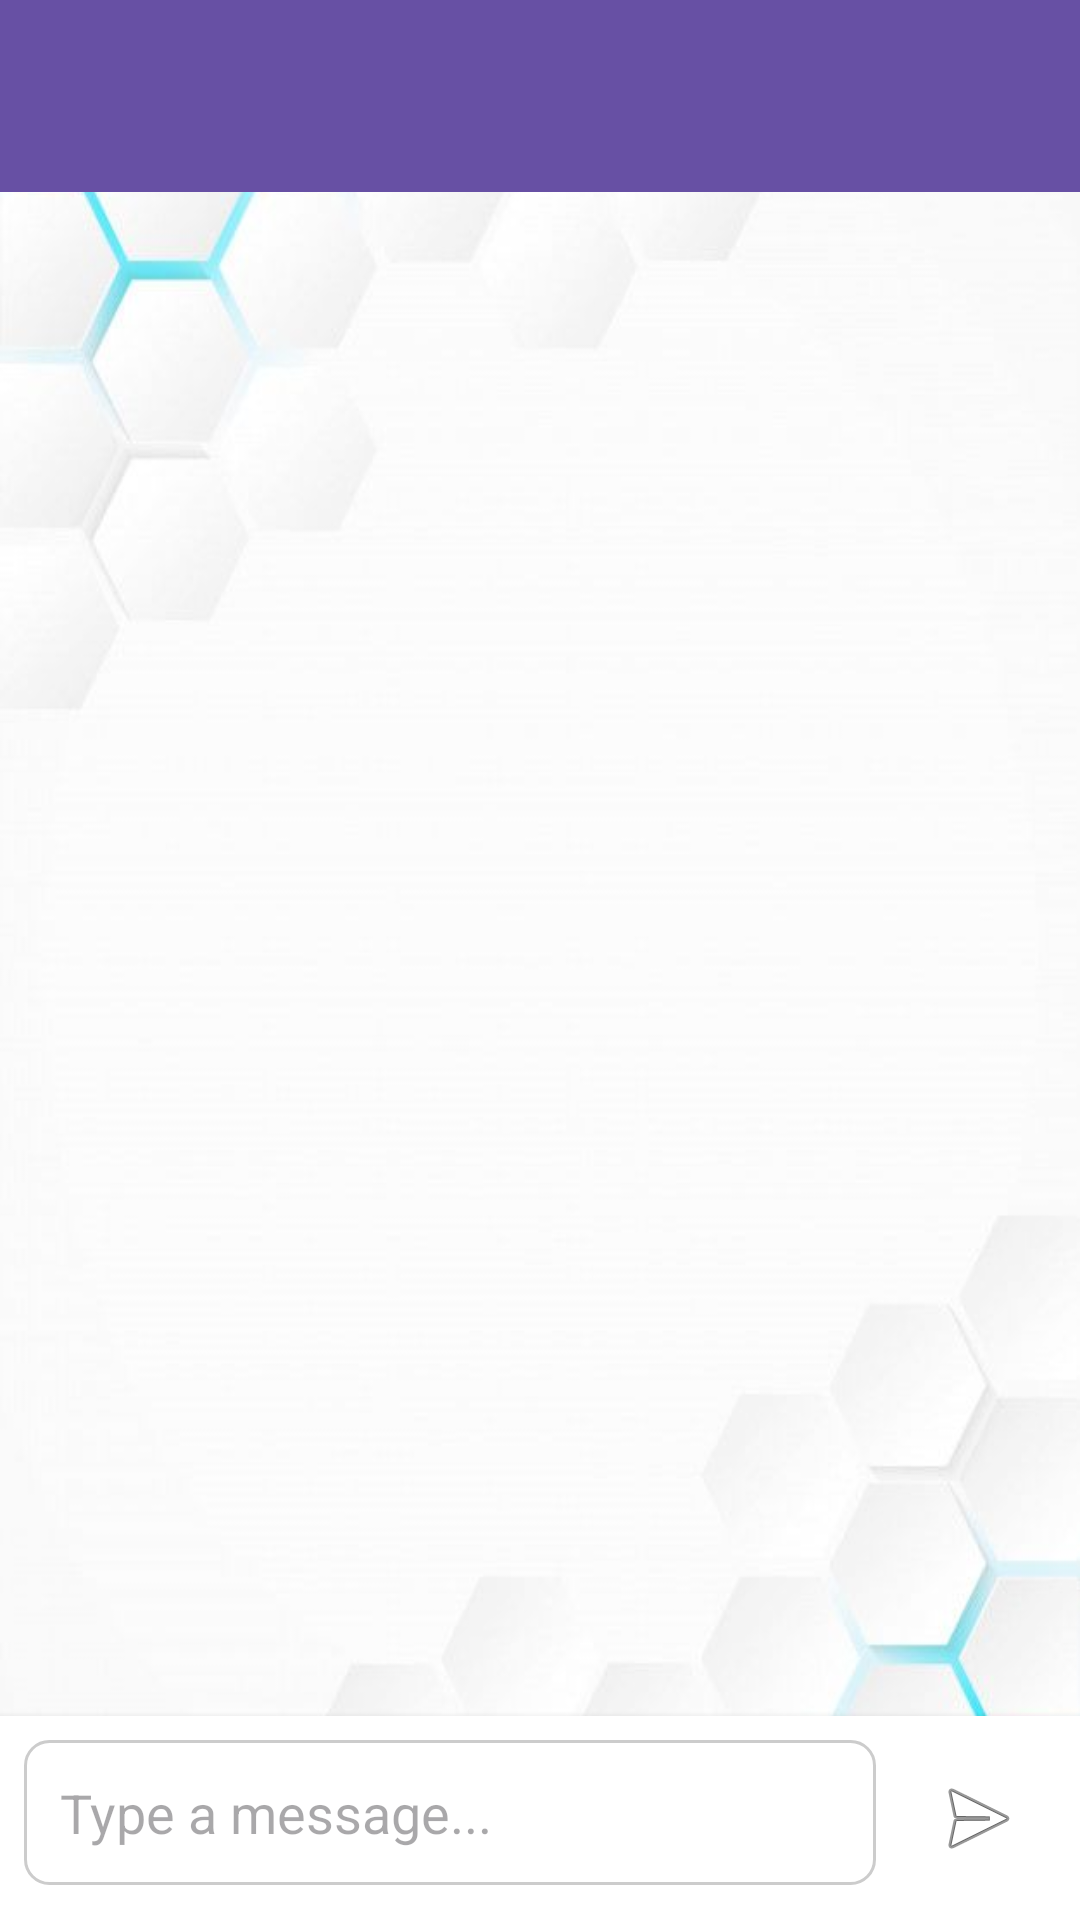

Write the Android layout XML for this screen, with the resource values it uses.
<!-- AndroidManifest.xml: application theme Theme.Peer2Peer -->
<!-- res/layout/activity_chat.xml -->
<?xml version="1.0" encoding="utf-8"?>
<androidx.constraintlayout.widget.ConstraintLayout xmlns:android="http://schemas.android.com/apk/res/android"
    xmlns:app="http://schemas.android.com/apk/res-auto"
    xmlns:tools="http://schemas.android.com/tools"
    android:layout_width="match_parent"
    android:layout_height="match_parent"
    tools:context=".ChatActivity">

    <androidx.appcompat.widget.Toolbar
        android:id="@+id/toolbarChat"
        android:layout_width="0dp"
        android:layout_height="?attr/actionBarSize"
        android:background="?attr/colorPrimary"
        android:elevation="4dp"
        android:theme="@style/ThemeOverlay.AppCompat.Dark.ActionBar"
        app:layout_constraintEnd_toEndOf="parent"
        app:layout_constraintStart_toStartOf="parent"
        app:layout_constraintTop_toTopOf="parent"
        app:popupTheme="@style/ThemeOverlay.AppCompat.Light" />

    <androidx.recyclerview.widget.RecyclerView
        android:id="@+id/recyclerViewMessages"
        android:layout_width="0dp"
        android:layout_height="0dp"
        android:padding="8dp"
        android:clipToPadding="false"
        android:contentDescription="Chat messages"
        app:layout_constraintBottom_toTopOf="@+id/layoutMessageInput"
        app:layout_constraintEnd_toEndOf="parent"
        app:layout_constraintStart_toStartOf="parent"
        app:layout_constraintTop_toBottomOf="@id/toolbarChat" />

    <TextView
        android:id="@+id/textViewEmptyChat"
        android:layout_width="wrap_content"
        android:layout_height="wrap_content"
        android:text="Loading chat..."
        android:textSize="16sp"
        android:textColor="@android:color/darker_gray"
        android:visibility="gone"
        app:layout_constraintTop_toBottomOf="@id/toolbarChat"
        app:layout_constraintBottom_toTopOf="@+id/layoutMessageInput"
        app:layout_constraintStart_toStartOf="parent"
        app:layout_constraintEnd_toEndOf="parent" />

    <LinearLayout
        android:id="@+id/layoutMessageInput"
        android:layout_width="0dp"
        android:layout_height="wrap_content"
        android:orientation="horizontal"
        android:paddingStart="8dp"
        android:paddingEnd="8dp"
        android:paddingTop="8dp"
        android:paddingBottom="8dp"
        android:background="@android:color/white"
        android:elevation="4dp"
        app:layout_constraintBottom_toBottomOf="parent"
        app:layout_constraintEnd_toEndOf="parent"
        app:layout_constraintStart_toStartOf="parent">

        <EditText
            android:id="@+id/editTextMessageInput"
            android:layout_width="0dp"
            android:layout_height="wrap_content"
            android:layout_weight="1"
            android:hint="Type a message..."
            android:inputType="textMultiLine"
            android:maxLines="5"
            android:background="@drawable/edit_text_background"
            android:padding="12dp"
            android:layout_marginEnd="8dp"/>

        <ImageButton
            android:id="@+id/buttonSendMessage"
            android:layout_width="wrap_content"
            android:layout_height="wrap_content"
            android:minWidth="48dp"
            android:minHeight="48dp"
            android:src="@android:drawable/ic_menu_send"
            android:contentDescription="Send Message"
            android:background="?attr/selectableItemBackgroundBorderless"
            android:padding="10dp"
            android:layout_gravity="center_vertical"/>
    </LinearLayout>

</androidx.constraintlayout.widget.ConstraintLayout>
<!-- resources referenced by this layout -->
<resources>
  <!-- drawable edit_text_background (drawable) -->
  <?xml version="1.0" encoding="utf-8"?>
  <shape xmlns:android="http://schemas.android.com/apk/res/android"
      android:shape="rectangle">
      <solid android:color="#FFFFFF"/> <corners android:radius="8dp"/>   <stroke android:width="1dp" android:color="#CCCCCC"/> </shape>
  <style name="Theme.Peer2Peer" parent="Base.Theme.Peer2Peer" />
  <color name="md_theme_primary">#6750A4</color>
  <color name="md_theme_onPrimary">#FFFFFF</color>
  <color name="md_theme_primaryContainer">#EADDFF</color>
  <color name="md_theme_onPrimaryContainer">#21005D</color>
  <color name="md_theme_secondary">#625B71</color>
  <color name="md_theme_onSecondary">#FFFFFF</color>
  <color name="md_theme_secondaryContainer">#E8DEF8</color>
  <color name="md_theme_onSecondaryContainer">#1D192B</color>
  <color name="md_theme_tertiary">#7D5260</color>
  <color name="md_theme_onTertiary">#FFFFFF</color>
  <color name="md_theme_tertiaryContainer">#FFD8E4</color>
  <color name="md_theme_onTertiaryContainer">#31111D</color>
  <color name="md_theme_error">#B3261E</color>
  <color name="md_theme_onError">#FFFFFF</color>
  <color name="md_theme_errorContainer">#F9DEDC</color>
  <color name="md_theme_onErrorContainer">#410E0B</color>
  <color name="md_theme_background">#FFFBFE</color>
  <color name="md_theme_onBackground">#1C1B1F</color>
  <color name="md_theme_surface">#FFFBFE</color>
  <color name="md_theme_onSurface">#1C1B1F</color>
  <color name="md_theme_surfaceVariant">#E7E0EC</color>
  <color name="md_theme_onSurfaceVariant">#49454F</color>
  <color name="md_theme_outline">#79747E</color>
  <!-- drawable window_background_with_scrim (drawable) -->
  <?xml version="1.0" encoding="utf-8"?>
  <layer-list xmlns:android="http://schemas.android.com/apk/res/android">
  
      <item android:drawable="@drawable/my_background_image" />
      <item>
          <shape android:shape="rectangle">
              <solid android:color="#0AFFFFFF" /> </shape>
      </item>
  
  </layer-list>
  <style name="Widget.App.RoleCardView" parent="Widget.Material3.CardView.Elevated">
          <item name="cardElevation">4dp</item>
          <item name="cardCornerRadius">16dp</item>
          <item name="android:layout_width">match_parent</item>
          <item name="android:layout_height">wrap_content</item>
          <item name="android:layout_marginStart">24dp</item>
          <item name="android:layout_marginEnd">24dp</item>
          <item name="android:layout_marginBottom">16dp</item>
          <item name="android:clickable">true</item>
          <item name="android:focusable">true</item>
          <item name="cardBackgroundColor">?attr/colorSurface</item>
      </style>
</resources>
